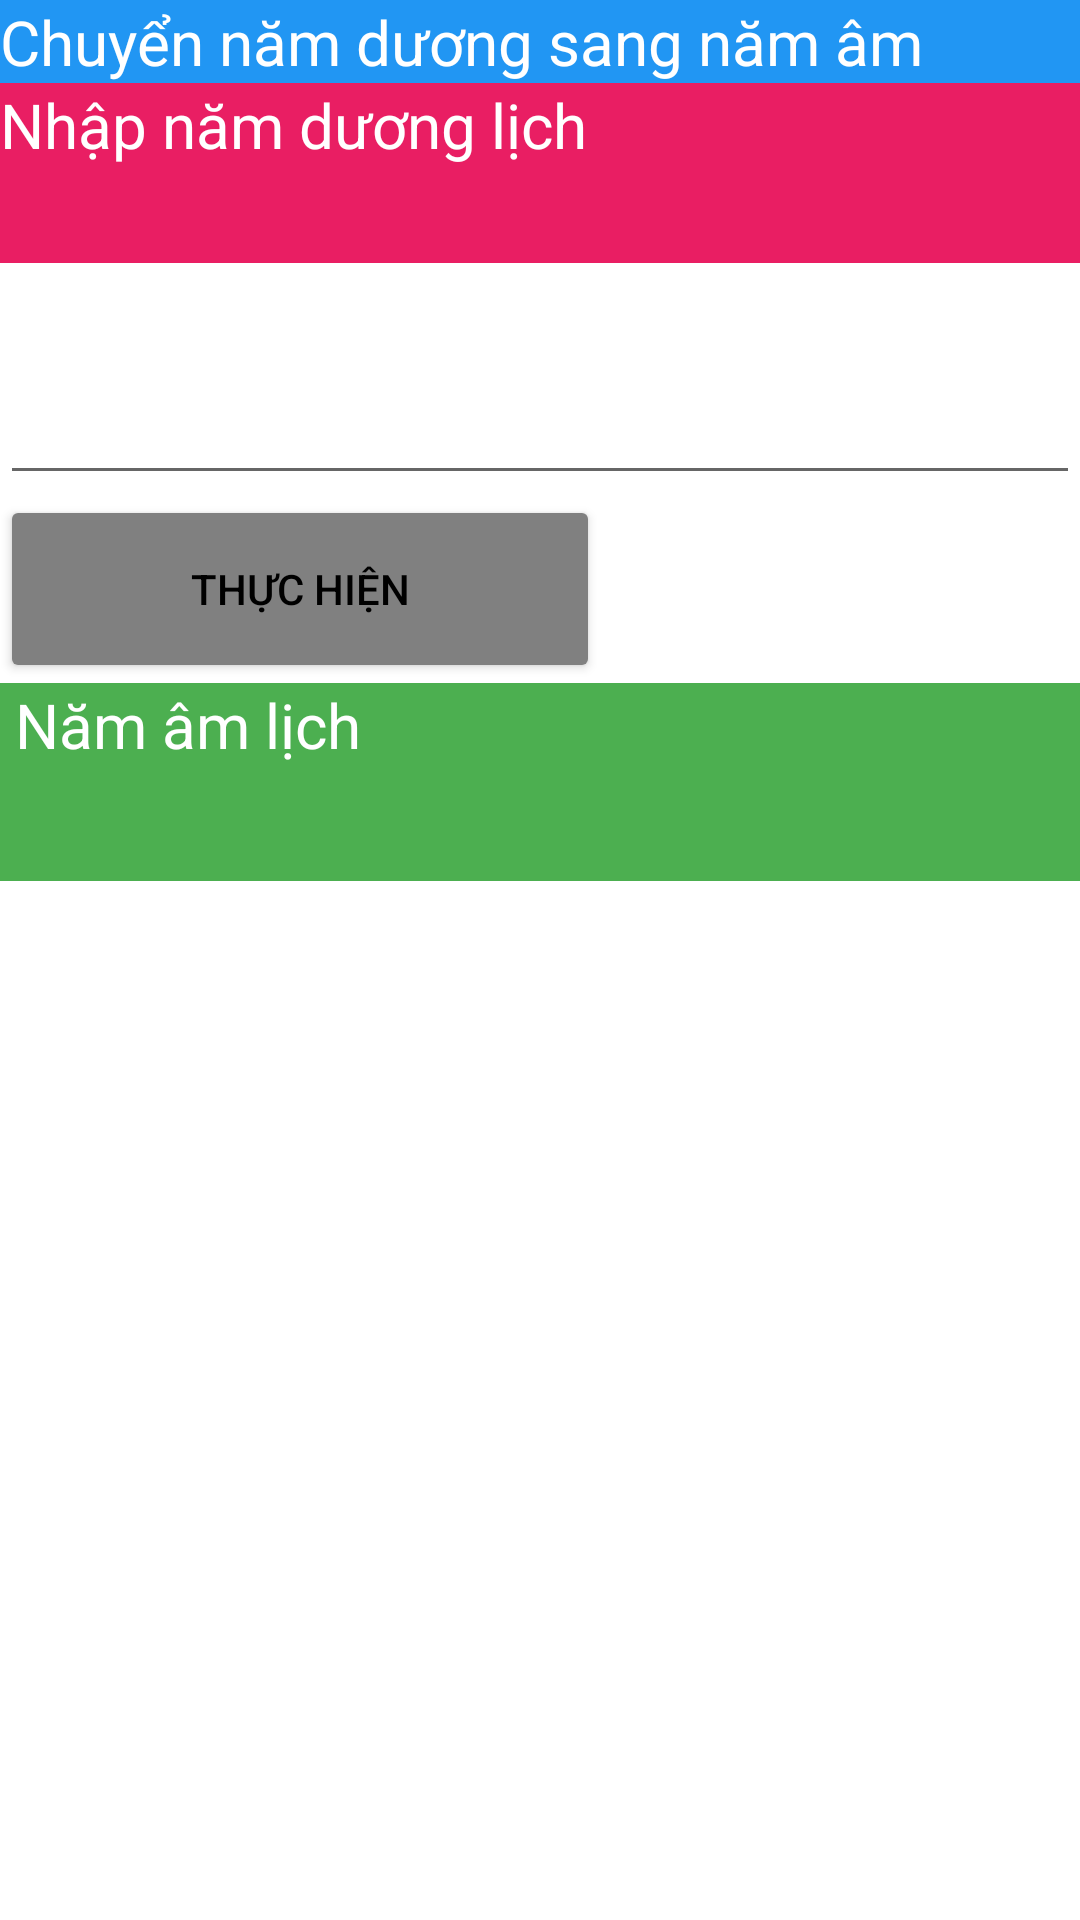

Android layout source for this screen:
<!-- AndroidManifest.xml: application theme Theme.Lab1_NguyenCatTuong_2001216298 -->
<!-- res/layout/activity_6.xml -->
<?xml version="1.0" encoding="utf-8"?>
<LinearLayout xmlns:android="http://schemas.android.com/apk/res/android"
    xmlns:app="http://schemas.android.com/apk/res-auto"
    xmlns:tools="http://schemas.android.com/tools"
    android:layout_width="match_parent"
    android:layout_height="match_parent"
    android:orientation="vertical"
    tools:context=".Activity6">

    <TextView
        android:id="@+id/textView2"
        android:layout_width="match_parent"
        android:layout_height="wrap_content"
        android:background="#2196F3"
        android:textColor="#FFFFFF"
        android:textSize="10pt"
        android:text="Chuyển năm dương sang năm âm" />

    <LinearLayout
        android:layout_width="match_parent"
        android:layout_height="200dp"
        android:orientation="vertical">

        <TextView
            android:id="@+id/tvDuongLich"
            android:layout_width="match_parent"
            android:layout_height="wrap_content"
            android:layout_weight="1"
            android:textSize="10pt"
            android:background="#E91E63"
            android:textColor="#FFFFFF"
            android:text="Nhập năm dương lịch" />

        <EditText
            android:id="@+id/txtDuong"
            android:layout_width="match_parent"
            android:layout_height="wrap_content"
            android:textSize="10pt"
            android:layout_weight="1"
            android:ems="10"
            android:inputType="number" />

        <Button
            android:id="@+id/btnThucHien"
            android:layout_width="200dp"
            android:backgroundTint="@color/gray"
            android:textColor="@color/black"
            android:layout_height="30dp"
            android:layout_weight="1"
            android:text="Thực hiện" />
    </LinearLayout>

    <LinearLayout
        android:layout_width="match_parent"
        android:layout_height="150dp"
        android:orientation="vertical">

        <TextView
            android:id="@+id/textView4"
            android:layout_width="match_parent"
            android:layout_height="10dp"
            android:layout_weight="1"
            android:background="@color/green"
            android:text=" Năm âm lịch"
            android:textColor="#FFFFFF"
            android:textSize="10pt" />

        <TextView
            android:id="@+id/txtAm"
            android:layout_width="match_parent"
            android:layout_height="wrap_content"
            android:layout_weight="1"
            android:textSize="10pt"
            android:ems="10"
            android:inputType="number" />
    </LinearLayout>
</LinearLayout>
<!-- resources referenced by this layout -->
<resources>
  <color name="black">#FF000000</color>
  <color name="gray">#808080</color>
  <color name="green">#4CAF50</color>
  <style name="Theme.Lab1_NguyenCatTuong_2001216298" parent="Theme.MaterialComponents.DayNight.DarkActionBar">
          
          <item name="colorPrimary">@color/purple_500</item>
          <item name="colorPrimaryVariant">@color/purple_700</item>
          <item name="colorOnPrimary">@color/white</item>
          
          <item name="colorSecondary">@color/teal_200</item>
          <item name="colorSecondaryVariant">@color/teal_700</item>
          <item name="colorOnSecondary">@color/black</item>
          
          <item name="android:statusBarColor">?attr/colorPrimaryVariant</item>
          
      </style>
  <color name="purple_500">#FF6200EE</color>
  <color name="purple_700">#FF3700B3</color>
  <color name="white">#FFFFFFFF</color>
  <color name="teal_200">#FF03DAC5</color>
  <color name="teal_700">#FF018786</color>
</resources>
